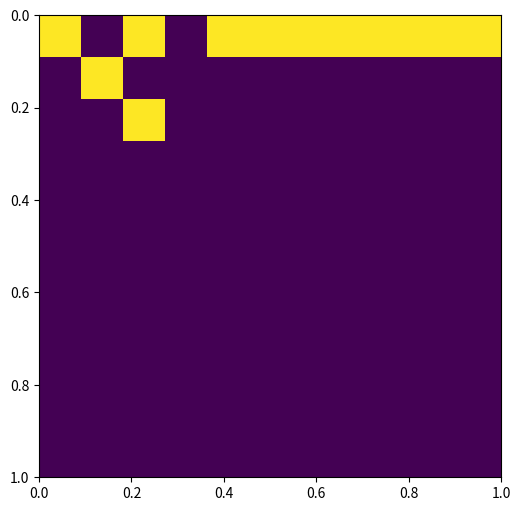

Write Python code to recreate this figure.
# UROP 2017-2018

import itertools
import numpy as np
import random as rd
import time
import math
from string import ascii_lowercase as al
import matplotlib.pyplot as plt

# looks like a set of tuples
# adds like a list
# multiplies like Cartesian coordinates
# is each element of a labeledTensor
class solutionTuple(object):
    def __init__(self,sol=None):
        if type(sol) == list:
            self.sol = [[i for i in sol]]
        else:
            self.sol = [[sol]] # first value yay!

    def __str__(self):
        tortn = "{("
        for sol in self.sol:
            for i in range(len(sol)):
                if sol[i] is None:
                    tortn += str(sol[i])
                else: tortn += str('%.3f'%(sol[i]))
                if i != len(sol)-1:
                    tortn += ", "
            tortn += ")"
            if self.sol.index(sol) != len(self.sol)-1:
                tortn += ", ("

        tortn += "}"
        return tortn

    def getSol(self):
        return self.sol

    def setSol(self,newsol):
        if type(sol) == list:
            self.sol = [[i for i in sol]]
        else:
            self.sol = [[sol]]

    def add(self, tup2): # rightwards add - set concatenation
        j = 0
        if self.sol[0][0] is None:
            self.sol = [tup2.getSol()[0]]
            j = 1

        for i in range(j, len(tup2.getSol())):
            self.sol.append(tup2.getSol()[i])

    def delete(self, tup): # remove tup from self.sol
        self.sol.remove(tup.getSol()[0])
        if len(self.sol) == 0:
            self.sol = [[None]] # default empty
        
    def mult(self, tup2): # rightwards multiply - Cartesian multiplication
        if (not (self.sol[0][0] is None) and not (tup2.getSol()[0][0] is None)):
            newself = []
            bothlists = [self.sol, tup2.getSol()]
            for e in itertools.product(*bothlists):
                e = list(e)
                e = [item for sublist in e for item in sublist]
                newself.append(e)
            # print (newself)
            toRtn = solutionTuple(newself[0])
            for i in range(1, len(newself)):
                toRtn.add(solutionTuple(newself[i]))
            return toRtn
            # return solutionTuple(newself[0]) # don't want to modify the tensor
        return solutionTuple()

    def simpleMult(self, tup2): # rightwards multiply - only first element of Cartesian product
        if (not (self.sol[0][0] is None) and not (tup2.getSol()[0][0] is None)):
            newself = []
            bothlists = [self.sol, tup2.getSol()]
            for e in itertools.product(*bothlists):
                e = list(e)
                e = [item for sublist in e for item in sublist]
                newself.append(e)
            return solutionTuple(newself[0]) # don't want to modify the tensor
        return solutionTuple()

class labeledTensor(object):
    def __init__(self, mat, dims, resos):
        # assert (len(list(mat.shape)) == len(dims)) # the dims can actually match
        assert (len(dims) == len(resos)) # same number of variables
        self.tensor = mat # numpy matrix
        self.dims = dims # dimension names in order
        self.resolutions = resos # resolutions of each dimension in order

    def getTensor(self):
        return self.tensor

    def getDims(self):
        return self.dims

    def getResos(self):
        return self.resolutions

    def extractDim(self,a,b,dim): # extract possible values of a dimension
        assert(dim in self.dims)
        n = self.getReso(dim)
        vals = [((n-1-i)*a+i*b)/(n-1) for i in range(n)]
        return vals

    def getReso(self,dim): # get resolution of dimension
        return self.resolutions[self.dims.index(dim)]

# n possible solution values y for each variable
# NOTE: n IS NOT THE NUMBER OF VARIABLES
# from steady state program
# params contains other useful variables, like the current spatial coordinates
# val, val1, val2 etc. contain potential steady state solution values
# Because of the nature of the discretized equation, let
# val = n_j, val1 = n_{j+1}, val2 = n_{j+2}
def makeU(a,b,n,params):
    U = []
    dim = [round(((n-1-i)*a+i*b)/(n-1), 3) for i in range(n)]
    for val1 in dim:
        row = [] #new row for variable 
        for val in dim:
            element = []
            for val2 in dim:
                if steadyStateTest([val1,val,val2],params,dim): # not hardcoded anymore!
                    element.append(solutionTuple(val))
                else: element.append(solutionTuple())
            row.append(element)
        U.append(row)
    return U, dim

# If all your U's have the same range and dimension
# (In other words, without the labels, all the U's are identical)
# This method resolves some of the hardcoding issues
# numMats: number of matrices
# a, b, n, params as defined in makeU, although params contains all U's
# varNames: list of all variable names in all the U's
# dimU: the dimension of each U
# paramlen is the length of params for each U
# difparams is a boolean indicating whether each U's params are different or not
def makeAllU(numMats,a,b,n,params,varnames,dimU,paramlen=0,difparams=False,):
    assert (numMats + dimU - 1 == len(varnames)) # we have exactly enough varnames
    Us = []
    if not(difparams):
        templateTensor, dim1 = makeU(a,b,n,params)
    for i in range(numMats):
        if difparams:
            templateTensor, dim1 = makeU(a,b,n,params[i*paramlen,(i+1)*paramlen])
        Us.append(labeledTensor(templateTensor, varnames[i:(i+dimU)], [n]*dimU))

    return Us, dim1

# num: number to round
# r: resolution
# c: "offset" of the bin values (e.g. [.1, .6, 1.1] has offset of .1 from 0)
def roundtores(num, r, c): #resolution n
    i = (num - c)/r # solve for i
    roundi = round(i+.00001) # round i to the nearest integer, round up
    return r*roundi+c

# num: number to round
# r: resolution
# bounds: upper and lower bounds (inclusive).
# returns an index i such that |num - r*i+c| is minimized, if num is within bounds
def roundtoresIndex(num, r, bounds):
    if ((num + .00001) >= bounds[0]) or ((num - .00001) <= bounds[1]):
        return round((num - bounds[0])/r + .00001)
    return -1

# bound: original bin bounds
# r: resolution (difference between adjacent bins)
# n: number of matrices in product
# returns: new bin bounds, number of added values (even integer)
def expand(bound, r, n):
    # this code is almost identical to that in Fall's PASS
    print ("Expand boiz")
    adjust = (1/(n-2)) * (bound[1] - bound[0])
    rawRange = [bound[0] - adjust, bound[1] + adjust]
    rang = [roundtores(rawRange[0], r, bound[0]), roundtores(rawRange[1], r, bound[0])]

    valsAdded = round((bound[0] - rang[0])/r) * 2

    return rang, valsAdded

# Thank you Stack Overflow
def removeDupsOrder(vars):
    seen = set()
    seen_add = seen.add
    return [x for x in vars if not (x in seen or seen_add(x))]

# Discrete steady state tester
# Used in making the U matrix
def steadyStateTest(orderedvars,params,dim):
    dif = (dim[1] - dim[0])/2 # L_inf norm
    h = .05
    factor = math.pow(h,-2)

    # heat equation
    # assume all difs for all variables are the same, by system symmetry/doesn't make sense otherwise
    ui = orderedvars[1]; uleft = orderedvars[0]; uright = orderedvars[2]
    vs = []
    #for i in range(8):
        # vs.append(uleft+math.pow(-1,i)*dif + uright+math.pow(-1,i//2)*dif - 2*(ui+math.pow(-1,i//4)*dif))
    '''if abs(ui - max(dim)) <= .0001 and abs(uleft - max(dim)) <= .0001:
        for i in range(8):
            vs.append(uleft+math.pow(-1,i//4)*dif + uright + math.pow(-1, i) * dif - 2 * (ui+math.pow(-1, i//2)*dif))
    elif abs(uleft - max(dim)) <= .0001:
        for i in range(4):
            vs.append(uleft+math.pow(-1,i//2)*dif + uright + math.pow(-1, i) * dif - 2 * (ui-dif))
    elif abs(ui - max(dim)) <= .0001:
        for i in range(4):
            vs.append(uleft-dif + uright+math.pow(-1,i)*dif - 2*(ui+math.pow(-1,i//2)*dif))
    else:
        for i in range(2):
            vs.append(uleft-dif + uright+math.pow(-1,i)*dif - 2*(ui-dif))
    return len(set(np.sign(vs))) > 1 # multiple signs? There was a 0 in the subcube. One sign? The plane doesn't intersect

    # Non-functional W-J code, although I think the math is right.
    p = float(params[0]); delta = float(params[1])
    if ((p < 0) or (delta < 0)) and ((ui == 0) or (uleft == 0)): # check for negative powers of 0
        return False
    if (abs(p - round(p)) > .0001 and uleft < 0) or (abs(delta - round(delta)) > .0001 and (ui < 0 or uleft < 0)):
        return False
    source = math.pow(uleft,p)
    diffusion = (math.pow(ui,delta)*(uright - ui) - math.pow(uleft,delta)*(ui - uleft)) * factor
    v = source + diffusion
    try:
        grad = [factor*math.pow(ui,delta),
            factor*(delta*math.pow(ui,delta-1)*(uright-ui) - math.pow(n,delta) - math.pow(uleft,delta)),
            factor*(delta*math.pow(uleft,delta-1)*(ui-uleft)) + p*math.pow(uleft,p-1)]
    except:
        return False
    mag = 0 # magnitude
    for i in grad:
        mag += math.pow(i,2)
    mag = math.pow(mag,.5)
    maxchange = mag * dif # the dot of the gradient with itself is mag^2, divided by mag and multiplied by dif
    return (abs(v) < maxchange)'''

    # Functional W-J code
    assert(len(orderedvars) == 3)
    p = float(params[0]); delta = float(params[1])
    if ((p < 0) or (delta < 0)) and ((ui == 0) or (uleft == 0)): # check for negative powers of 0
        return False
    if (abs(p - round(p)) > .0001 and uleft < 0) or (abs(delta - round(delta)) > .0001 and (ui < 0 or uleft < 0)):
        return False

    source = math.pow(uleft,p)
    diffusion = (math.pow(ui,delta)*(uright - ui) - math.pow(uleft,delta)*(ui - uleft)) * factor
    return (abs(roundtores(source + diffusion, dim[1]-dim[0], dim[0])) < .00001)

# Generalized matrix multiplication
# A times B (labelled tensors)
def matMult(A, B, exposed, simple):
    # Preparation
    matA = A.tensor; matB = B.tensor # what we're actually multiplying
    avars = A.dims; bvars = B.dims;
    aresos = A.resolutions; bresos = B.resolutions
    allvar = removeDupsOrder(avars + bvars) # in order, removed duplicates
    indexers = [i for i in allvar if not (i in exposed)]
    
    allresos = []
    for v in allvar:
        if v in avars:
            allresos.append(aresos[avars.index(v)])
        elif v in bvars:
            allresos.append(bresos[bvars.index(v)])

    exposedi = [allvar.index(e) for e in exposed]
    indexi = [allvar.index(i) for i in indexers]
    exresos = [allresos[e] for e in exposedi]
    inresos = [allresos[i] for i in indexi]

    # multipliable lists with indexers' resolutions
    cartinds = []
    for ir in inresos:
        cartinds.append([i for i in range(ir)])

    rawshape = []
    for r in exresos:
        rawshape.append(r)

    shape = tuple(rawshape)
    Usol = np.empty(shape)
    Usol = Usol.tolist()

    # for each set of possible boundary conditions taking from A and B:
    for bci in np.ndenumerate(Usol):
        bc = list(list(bci)[0]) #extract tuple of bc indices
        # these indices are the indices of Usol we care about for now

        # start a new solutionTuple a
        el = solutionTuple()

        # for each possible set of indexer values
        for inds in itertools.product(*cartinds): # indexers!
            # extract the right values to multiply
            subela = matA; subelb = matB
            for v in avars:
                if v in exposed:
                    # the second exposed variable corresponds to the
                    # second index in the boundary conditions, etc.
                    i = exposed.index(v) # take advantage of ordering
                    subela = subela[bc[i]]
                elif v in indexers:
                    i = indexers.index(v)
                    subela = subela[inds[i]]

            for v in bvars:
                if v in exposed:
                    j = exposed.index(v)
                    subelb = subelb[bc[j]]
                elif v in indexers:
                    j = indexers.index(v)
                    subelb = subelb[inds[j]]

            # print (str(subela))
            # print (str(subelb))

            # both subela and subelb should be solution tuples
            # A[indexer values].mult(B)[indexer values]
            # a.add(A[indexer values])
            if simple:
                prod = subela.simpleMult(subelb)
            else: prod = subela.mult(subelb)
            if (not (subela.getSol()[0][0] is None) and not (subelb.getSol()[0][0] is None)):
                el.add(prod)

        UpSol = Usol
        for n in range(len(bc)-1):
            UpSol = UpSol[bc[n]]

        UpSol[bc[len(bc)-1]] = el # by parameter passing, USol gets it

    Usol = np.array(Usol)
    return labeledTensor(Usol, exposed, exresos)

# Determining whether two solutions for the same set of boundaries are identical
# Algorithm: difference between two solutions is less than
# 1/2 * (number of variables) * (dif)^2 where dif is
# the difference between two adjacent bins (possible solution values)
def reduceSolutions(USol, dim, numMats):
    dif = dim[1] - dim[0]
    maxdev = .5 * (numMats) * math.pow(dif,2)
    for e in USol.getTensor().flatten():
        sol = e.getSol()
        # print ("This is what a solution looks like in reduceSolutions:")
        # print (sol)

        uniques = []; i = 0; notuniques = []
        if sol[0][0] is not None:
            for s in sol:
                if (i == 0):
                    uniques.append(s); i+=1
                else:
                    if isUnique(s,uniques,maxdev):
                        uniques.append(s)
                    else: notuniques.append(solutionTuple(s))

            # remove all not unique solutions
            for rep in notuniques:
                e.delete(rep)

# subroutine for reducing solutions
# determines whether a solution is "unique": significantly
# different from all the other solutions in uniques
def isUnique(sol, uniques, maxdev):
	for k in range(len(uniques)):
		dev = 0; unique_sol = uniques[k]
		for j in range(len(sol)):
			dev += math.pow(sol[j] - unique_sol[j],2)

		dev *= .5
		if (dev <= maxdev): # if solution is too similar any: not unique
			return False

	return True

# Remove all solutions containing values outside true range
# Removal code should be similar to that of reduceSolutions
# DO NOT remove things within .00001 (or other arbitrary arithmetic error bound) of actual bounds
# tb: true bounds
def boundSolutions(USol, tb):
    for e in USol.getTensor().flatten():
        sol = e.getSol()

        invalids = []
        for s in sol: # for every solution for this boundary
            for val in s: # for every value in the solution
                if not(val is None):
                    if (val > tb[1] + 0.00001) or (val < tb[0] - 0.00001): # if the value is outside the true bounds
                        invalids.append(solutionTuple(s)) # is invalid solution
                        break

        for inv in invalids:
            e.delete(inv) # delete invalid solution
        
# print the entire matrix
# basically useless
def printall(USol, dim1, bins):
    i = 0
    for e in USol.getTensor().flatten():
        leftc = i//bins; rightc = i%bins
        left = '%.3f'%(dim1[leftc])
        right = '%.3f'%(dim1[rightc])
        print ("Value for bc's (" + str(left) + ", " +
               str(right) + "): " + str(e))
        i += 1

# print only all the solutions
# Assumes 1D solutions
def printSols(USol):
    # assert bins > 0
    count = 0; countsol = 0;

    for e in USol.getTensor().flatten():
        sols = e.getSol()
        if sols[0][0] is not None: # solutions exist
            count += 1
            boundaries = []
            for s in sols: # Fix this, probably by fixing reduction/directly changing boundaries here
                boundaries.append([s[0],s[-1]]) # boundary conditions: not actually on the boundary!

            '''for j in range(dimSol):
                indices.append(i//int(math.pow(bins,j)) % bins)
                vals.append('%.2f'%dim1[indices[-1]])''' # old boundary calculation

            countsol += str(e).count('(')
            assert len(boundaries) == len(sols)
            for i in range(len(boundaries)):
                print ("Value for bc's " + str(boundaries[i]) + ": " + str(sols[i][1:-1]))

    print ("There were " + str(count) + " sets of boundary conditions with solutions")
    print ("There were " + str(countsol) + " solutions")

# a modified version of printSols, that only prints solutions if they are
# considered unique without taking into account initial boundaries
# we use the same uniqueness-detection subroutine as reduceSolutions
# treat boundaries as keys in a dictionary
def printUniqueSols(USol, dim, numMats):
    # assert bins > 0
    dif = dim[1] - dim[0]
    maxdev = .5 * (numMats) * math.pow(dif,2)

    count = 0; countsol = 0;
    all_boundaries = dict()
    for e in USol.getTensor().flatten():
        sols = e.getSol()
        if sols[0][0] is not None: # solutions exist
            for s in sols:
            	b = (s[0],s[-1]) # get the tuple of boundary conditions
            	if b in all_boundaries:
            		uniques = all_boundaries[b]
            		if (isUnique(s[1:-1],uniques,maxdev)):
	                	all_boundaries[b].append(s[1:-1])
	                	countsol += 1
            	else:
                	all_boundaries[b] = [s[1:-1]]
                	count += 1
                	countsol += 1

            '''for j in range(dimSol):
                indices.append(i//int(math.pow(bins,j)) % bins)
                vals.append('%.2f'%dim1[indices[-1]])''' # old boundary calculation

            # countsol += str(e).count('(')
            # assert len(all_boundaries) == len(sols)
    boundaries = all_boundaries.keys()
    for b in boundaries:
    	sols  = all_boundaries[b]
    	print ("Value for bc's " + str(b) + ": " + str(sols))

    print ("There were " + str(count) + " sets of boundary conditions with solutions")
    print ("There were " + str(countsol) + " solutions")
    return boundaries

# print only the boundary conditions with solutions
# do not care for the number of solutions
# Assumes 1D solutions
def printBCs(USol, dim1):
    count = 0; fulfilled = []
    for e in USol.getTensor().flatten():
        sols = e.getSol()
        if sols[0][0] is not None: # solutions exist
            count += 1
            boundaries = []
            for s in sols:
                if not([s[0], s[-1]] in fulfilled):
                    boundaries.append([s[0], s[-1]])
                    fulfilled.append([s[0], s[-1]])

            '''leftc = i//bins; rightc = i%bins
            left = '%.3f'%(dim1[leftc])
            right = '%.3f'%(dim1[rightc])'''

    boundaries.sort()
    print ("Fullfilled boundaries:")
    for b in boundaries:
        print (str(b))

    print ("There were " + str(count) + " sets of boundary conditions with solutions")

# convert a USol to a 2D boolean numpy array
# explicitly takes into account the extra bins from range expansion,
# and ignores anything extra, taking advantage of array structure
def convertToPlot(USol, trueRang, trueBins, bins):
    rawArray = []; el = []
    padBins = (bins-trueBins)/2; hPadCount = 0; vPadCount = 0
    i = 0
    for e in USol.getTensor().flatten():
        if (i-1)//bins != i//bins and i != 0: # start new row
            if (vPadCount >= padBins) and (vPadCount < bins-padBins):
                rawArray.append(el)
                el = []
            hPadCount = 0
            vPadCount += 1

        if (vPadCount >= padBins) and (vPadCount < bins-padBins): # if within trueRang for 1 variable
            if (hPadCount >= padBins) and (hPadCount < bins-padBins): # if within trueRang for the other variable
                if e.getSol()[0][0] is not None: # solutions exist
                    el.append(1) # True
                else: # solutions don't exist
                    el.append(0)

        i += 1; hPadCount += 1

    # rawArray.append(el) # don't forget the last row
    assert len(rawArray) == trueBins
    assert (len(rawArray[0])) == trueBins
    toRtn = np.array(rawArray) # convert to numpy

    return toRtn

# converts a list of fulfilled _real_ boundaries to a pixel array
# bs: list of boundary tuples
# trueRang: the desired range of boundary values for which we want to see the presence of solutions
# r: resolution
# assume for now same range for both (all) boundary variables
def newConvert(bs, trueRang, trueBins, r):
    plot = np.zeros((trueBins,trueBins))
    for b in bs:
        # first element is row #, second is col #
        xi = roundtoresIndex(b[0], r, trueRang)
        yi = roundtoresIndex(b[1], r, trueRang)
        plot[xi][yi] = 1

    return plot

def main():
    # Actual testing time
    # params = [p, delta] fulfilling p = delta + 1

    numMats = 9; dimU = 3
    params = [2,1]
    trueRang = [0,1]; trueBins = 11
    reso = (trueRang[1] - trueRang[0])/(trueBins-1)
    rang, addedBins = expand(trueRang,reso,numMats) # bounds, resolution, ""
    bins = trueBins + addedBins
    simple = False

    alused = al[8:] + al[0:8]
    bound = numMats + dimU - 1 # how many variable names we need - 1
    assert (bound >= 0)
    varnames = list(alused[0:bound]); i = 0
    while (bound > 26): # we want distinct variable names
        bound -= 26
        newvars = [(varnames[j] + str(i)) for j in range(min(bound,26))]
        varnames += newvars
        i += 1

    print (rang[0], rang[1], bins)
    Us, dim1 = makeAllU(numMats,rang[0],rang[1],bins,params,varnames,dimU)
    print (str(dim1))

    # debugging the steady state tester
    # print (steadyStateTest([0,5,.128],[2,1],dim1))
    # print (steadyStateTest([0,.385,.513],[2,1],dim1))
    # print (steadyStateTest([0,.769,.128],[2,1],dim1))

    # return

    # U12 = matMult(Us[0],Us[1],['i','k','l'])
    # print ("mult 1 done")
    # U123 = matMult(U12,Us[2],['i','l','m'])
    # print ("mult 2 done")
    # U14 = matMult(U123,Us[3],['i','m','n'])
    # print ("mult 3 done")
    # U15 = matMult(U14,Us[4],['i','n','o'])
    # print ("mult 4 done")
    # U16 = matMult(U15,Us[5],['i','o','p'])
    # print ("mult 5 done")
    # USol = matMult(U16,Us[6],['i','q'])

    prod = [];
    for i in range(len(Us)-2):
        if prod: # if not empty
            rightDims = Us[i+1].getDims()[-2:]
            assert len(rightDims) == 2
            allDims = ['i'] + rightDims
            prod = matMult(prod,Us[i+1], allDims, simple)
        else:
            prod = matMult(Us[0],Us[1],['i','k','l'], simple)

        print ("mult " + str(i+1) + " done")

    if prod: # not empty
        prod = matMult(prod,Us[-1],[varnames[0], varnames[-1]], simple) # the final multiplication
    else: prod = matMult(Us[0],Us[1],['i','k','l'], simple)
    reduceSolutions(prod, dim1, numMats)
    boundSolutions(prod, trueRang)

    # printall(USol, dim1)
    boundaries = printUniqueSols(prod, dim1, numMats) # return fulfilled boundaries
    print (boundaries)
    input("Please press enter to continue ")
    pixelArray = newConvert(boundaries, trueRang, trueBins, reso)
    # pixelArray = convertToPlot(prod,trueRang,trueBins,bins) # make the corresponding boolean array

    fig, ax = plt.subplots(figsize=(6, 6)) # scaling plot axes
    # print (dim1[-1])
    # plot = ax.imshow(pixelArray, interpolation='none', extent=[dim1[0], dim1[-1], dim1[-1], dim1[0]])
    plot = ax.imshow(pixelArray, interpolation='none', extent=[trueRang[0], trueRang[-1], trueRang[-1], trueRang[0]])
    # plot = plt.imshow(pixelArray)  # draw plot
    plt.show(plot) # show plot
    # input("Please press enter to continue")

start_time = time.time()
main()
print(" SECONDS IN RUN TIME -------- : %s" % (time.time() - start_time))
